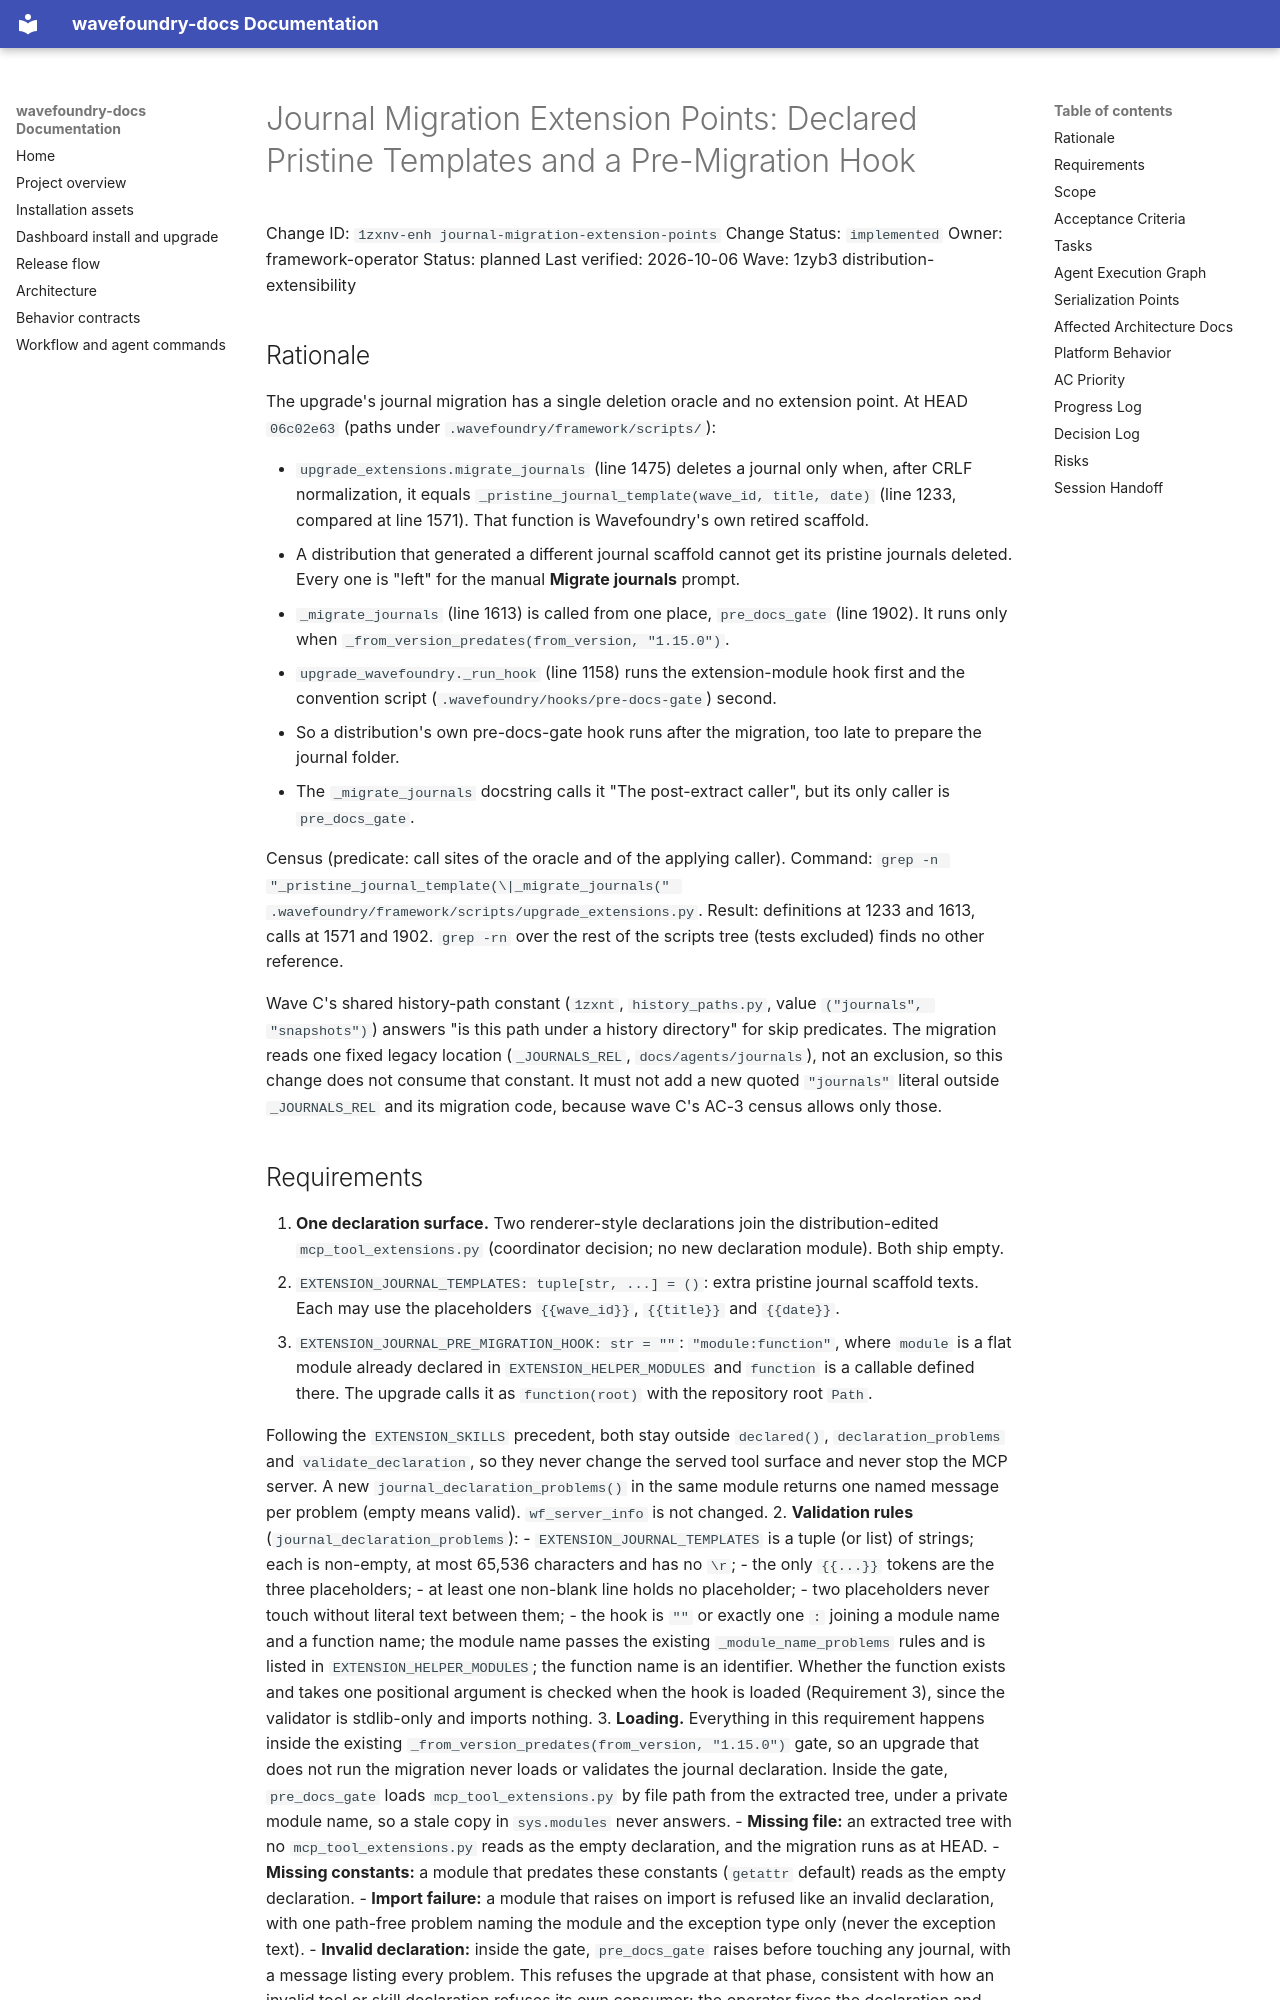

repository: coryhacking/wavefoundry · page: waves/1zyb3 distribution-extensibility/1zxnv-enh journal-migration-extension-points/index.html · generator: mkdocs

# Journal Migration Extension Points: Declared Pristine Templates and a Pre-Migration Hook

Change ID: `1zxnv-enh journal-migration-extension-points`
Change Status: `implemented`
Owner: framework-operator
Status: planned
Last verified: 2026-10-06
Wave: 1zyb3 distribution-extensibility

## Rationale

The upgrade's journal migration has a single deletion oracle and no extension point. At HEAD `06c02e63` (paths under `.wavefoundry/framework/scripts/`):

- `upgrade_extensions.migrate_journals` (line 1475) deletes a journal only when, after CRLF normalization, it equals `_pristine_journal_template(wave_id, title, date)` (line 1233, compared at line 1571). That function is Wavefoundry's own retired scaffold.
  - A distribution that generated a different journal scaffold cannot get its pristine journals deleted. Every one is "left" for the manual **Migrate journals** prompt.
- `_migrate_journals` (line 1613) is called from one place, `pre_docs_gate` (line 1902). It runs only when `_from_version_predates(from_version, "1.15.0")`.
- `upgrade_wavefoundry._run_hook` (line 1158) runs the extension-module hook first and the convention script (`.wavefoundry/hooks/pre-docs-gate`) second.
  - So a distribution's own pre-docs-gate hook runs after the migration, too late to prepare the journal folder.
- The `_migrate_journals` docstring calls it "The post-extract caller", but its only caller is `pre_docs_gate`.

Census (predicate: call sites of the oracle and of the applying caller). Command: `grep -n "_pristine_journal_template(\|_migrate_journals(" .wavefoundry/framework/scripts/upgrade_extensions.py`. Result: definitions at 1233 and 1613, calls at 1571 and 1902. `grep -rn` over the rest of the scripts tree (tests excluded) finds no other reference.

Wave C's shared history-path constant (`1zxnt`, `history_paths.py`, value `("journals", "snapshots")`) answers "is this path under a history directory" for skip predicates. The migration reads one fixed legacy location (`_JOURNALS_REL`, `docs/agents/journals`), not an exclusion, so this change does not consume that constant. It must not add a new quoted `"journals"` literal outside `_JOURNALS_REL` and its migration code, because wave C's AC-3 census allows only those.
